Image classification data set "foodmodel" (Prerna1405/Smart_Food_lens on GitHub). Class labels (80): adhirasam, aloo gobi, aloo matar, aloo methi, aloo shimla mirch, aloo tikki, anarsa, ariselu, basundi, bhatura, bhindi masala, biryani, boondi, butter chicken, chak hao kheer, cham cham, chana masala, chapati, chhena kheeri, chicken razala, chicken tikka, chicken tikka masala, chikki, daal baati churma, daal puri, dal makhani, dal tadka, dharwad pedha, doodhpak, double ka meetha, dum aloo, gajar ka halwa, gavvalu, ghevar, gulab jamun, imarti, jalebi, kachori, kadai paneer, kadhi pakoda, kajjikaya, kakinada khaja, kalakand, karela bharta, kofta, kuzhi paniyaram, laddu, lassi, ledikeni, litti chokha, lyangcha, maach jhol, makki di roti sarson da saag, malapua, misi roti, misti doi, modak, mysore pak, naan, navrattan korma, palak paneer, paneer butter masala, phirni, pithe, poha, poornalu, pootharekulu, qubani ka meetha, rabri, ras malai, rasgulla, sandesh, shankarpali, sheer korma, sheera, shrikhand, sohan halwa, sohan papdi, sutar feni, unni appam.

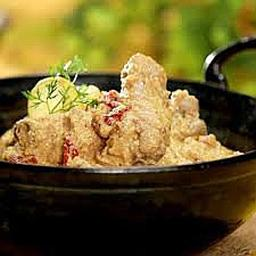
Label: chicken razala

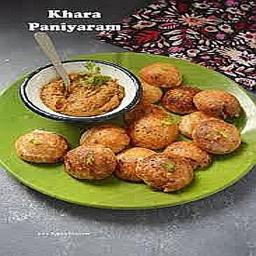
Label: kuzhi paniyaram

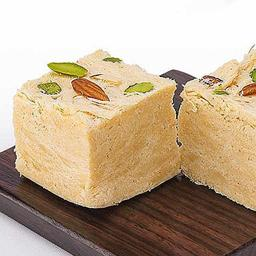
Label: sohan papdi

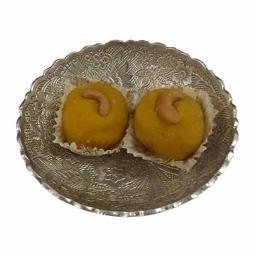
Label: laddu

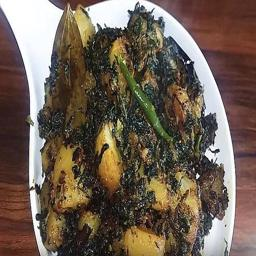
Label: aloo methi

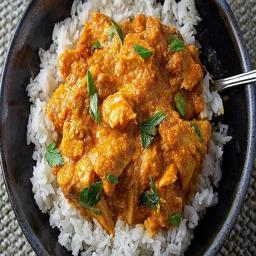
Label: butter chicken
